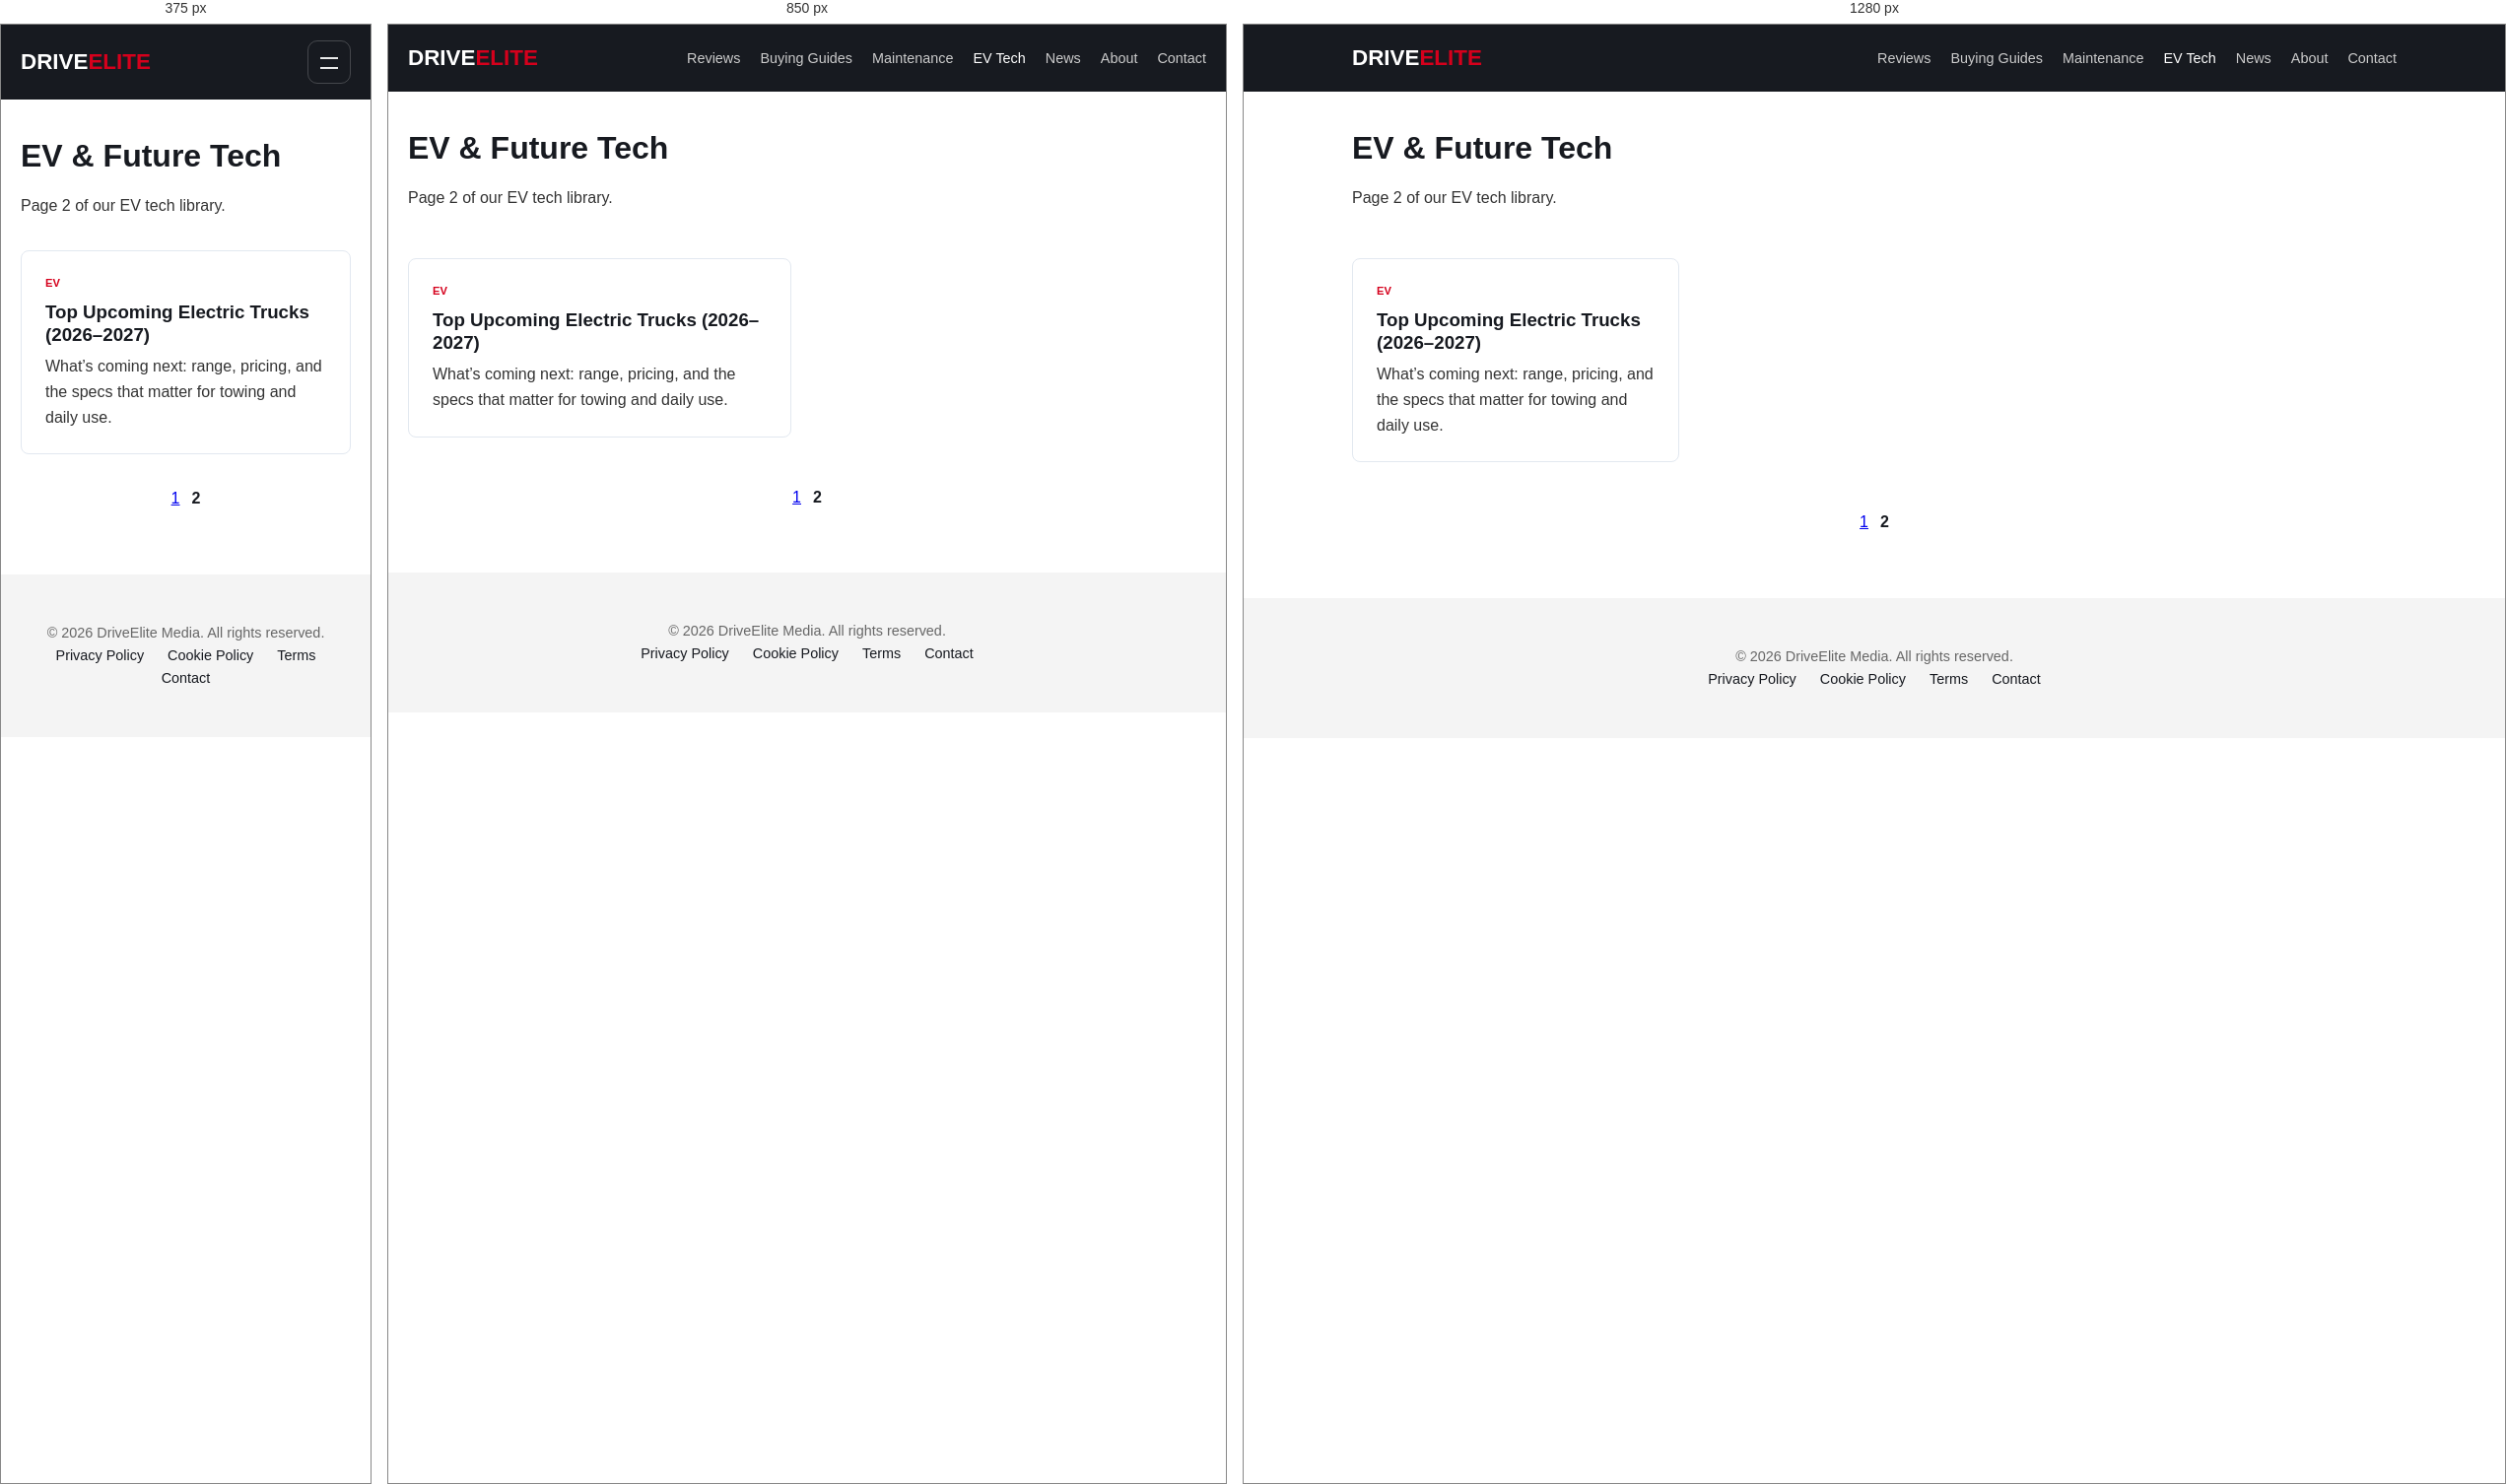
Rendered at 375 px, 850 px and 1280 px, left to right.

<!-- file: ev-tech-page-2.html -->
<!DOCTYPE html>
<html lang="en">
<head>
    <meta charset="UTF-8">
    <meta name="viewport" content="width=device-width, initial-scale=1.0">
    <title>EV & Future Tech (Page 2) | DriveElite</title>
    <meta name="description" content="More EV and future tech coverage from DriveElite: trucks, charging, and the next wave of standards and platforms.">
    <link rel="stylesheet" href="../style.css">
    <script src="../main.js" defer></script>
</head>
<body>
<header class="site-header">
    <div class="container header-flex">
        <a href="../index.html" class="logo">Drive<span>Elite</span></a>
        <button class="mobile-nav-toggle" aria-label="Open menu" type="button"></button>
        <nav class="main-nav nav-collapsible">
            <ul>
                <li><a href="../categories/reviews.html">Reviews</a></li>
                <li><a href="../categories/buying-guides.html">Buying Guides</a></li>
                <li><a href="../categories/maintenance.html">Maintenance</a></li>
                <li><a href="../categories/ev-tech.html" class="active">EV Tech</a></li>
                <li><a href="../categories/news.html">News</a></li>
                <li><a href="../about.html">About</a></li>
                <li><a href="../contact.html">Contact</a></li>
            </ul>
        </nav>
    </div>
</header>

<main class="container page-content">
    <header style="max-width: 75ch;">
        <h1>EV &amp; Future Tech</h1>
        <p style="margin-top: 0.75rem; color: #333;">Page 2 of our EV tech library.</p>
    </header>

    <section class="posts-grid" aria-label="EV and future tech page 2">
        <a href="../posts/EV &amp; Future Tech/top-electric-trucks-coming-soon.html" class="card">
            <div class="card-content">
                <span class="tag">EV</span>
                <h3>Top Upcoming Electric Trucks (2026–2027)</h3>
                <p>What’s coming next: range, pricing, and the specs that matter for towing and daily use.</p>
            </div>
        </a>
    </section>

    <nav aria-label="Pagination" style="display:flex; justify-content:center; gap: 12px; margin: 1rem 0 0;">
        <a href="ev-tech.html">1</a>
        <span aria-current="page" style="font-weight: 800;">2</span>
    </nav>
</main>

<footer class="site-footer">
    <div class="container">
        <p>&copy; 2026 DriveElite Media. All rights reserved.</p>
        <nav>
            <a href="../privacy-policy.html">Privacy Policy</a>
            <a href="../cookie-policy.html">Cookie Policy</a>
            <a href="../terms-of-service.html">Terms</a>
            <a href="../contact.html">Contact</a>
        </nav>
    </div>
</footer>
</body>
</html>



/* @media block from style.css */
@media (max-width: 980px) {
    .article-layout { grid-template-columns: 1fr; }
}

/* @media block from style.css */
@media (max-width: 720px) {
    .mobile-nav-toggle { display: inline-flex; align-items: center; justify-content: center; }
    .nav-collapsible { display: none; width: 100%; }
    .nav-collapsible.active { display: block; }
    .primary-nav ul, .main-nav ul { flex-direction: column; align-items: flex-start; gap: 0.75rem; padding: 12px 0 0; }
    .posts-grid { grid-template-columns: 1fr; gap: 1.25rem; margin: 2rem 0; }
    .contact-grid { grid-template-columns: 1fr; }

    /* Mobile cap: keep ad density reasonable */
    .ad-zone[data-ad-zone="middle_content"],
    .ad-zone[data-ad-zone="before_related"],
    .ad-zone[data-ad-zone="sidebar_bottom"] { display: none; }
}